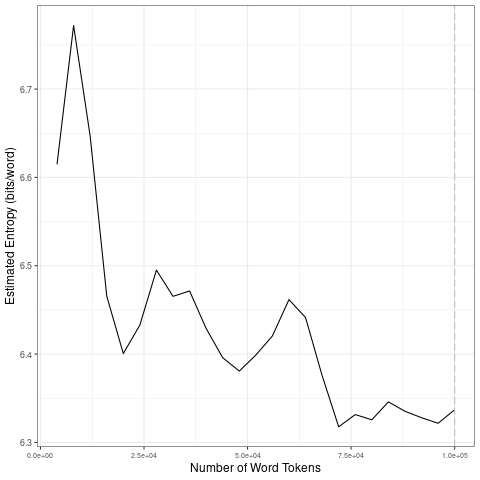

The table this chart was drawn from, first rows:
file, entropy.Corpus.Size, entropy.Entropy, sd.Corpus.Size, sd.SD
data/2021_by_fr/2021-12-04_tokens_1-gram…, 4000, 6.615, 20000, 0.1481
data/2021_by_fr/2021-12-04_tokens_1-gram…, 8000, 6.772, 40000, 0.02776
data/2021_by_fr/2021-12-04_tokens_1-gram…, 12000, 6.647, 60000, 0.03141
data/2021_by_fr/2021-12-04_tokens_1-gram…, 16000, 6.466, 80000, 0.05159
data/2021_by_fr/2021-12-04_tokens_1-gram…, 20000, 6.401, 1e+05, 0.009202
data/2021_by_fr/2021-12-04_tokens_1-gram…, 24000, 6.433, 20000, 0.1481
data/2021_by_fr/2021-12-04_tokens_1-gram…, 28000, 6.495, 40000, 0.02776
data/2021_by_fr/2021-12-04_tokens_1-gram…, 32000, 6.465, 60000, 0.03141
data/2021_by_fr/2021-12-04_tokens_1-gram…, 36000, 6.471, 80000, 0.05159
data/2021_by_fr/2021-12-04_tokens_1-gram…, 40000, 6.429, 1e+05, 0.009202
data/2021_by_fr/2021-12-04_tokens_1-gram…, 44000, 6.396, 20000, 0.1481
data/2021_by_fr/2021-12-04_tokens_1-gram…, 48000, 6.381, 40000, 0.02776
data/2021_by_fr/2021-12-04_tokens_1-gram…, 52000, 6.399, 60000, 0.03141
data/2021_by_fr/2021-12-04_tokens_1-gram…, 56000, 6.421, 80000, 0.05159
data/2021_by_fr/2021-12-04_tokens_1-gram…, 60000, 6.462, 1e+05, 0.009202
data/2021_by_fr/2021-12-04_tokens_1-gram…, 64000, 6.441, 20000, 0.1481
data/2021_by_fr/2021-12-04_tokens_1-gram…, 68000, 6.376, 40000, 0.02776
data/2021_by_fr/2021-12-04_tokens_1-gram…, 72000, 6.318, 60000, 0.03141
data/2021_by_fr/2021-12-04_tokens_1-gram…, 76000, 6.331, 80000, 0.05159
data/2021_by_fr/2021-12-04_tokens_1-gram…, 80000, 6.326, 1e+05, 0.009202
data/2021_by_fr/2021-12-04_tokens_1-gram…, 84000, 6.346, 20000, 0.1481
data/2021_by_fr/2021-12-04_tokens_1-gram…, 88000, 6.335, 40000, 0.02776
data/2021_by_fr/2021-12-04_tokens_1-gram…, 92000, 6.328, 60000, 0.03141
data/2021_by_fr/2021-12-04_tokens_1-gram…, 96000, 6.322, 80000, 0.05159
data/2021_by_fr/2021-12-04_tokens_1-gram…, 1e+05, 6.337, 1e+05, 0.009202
